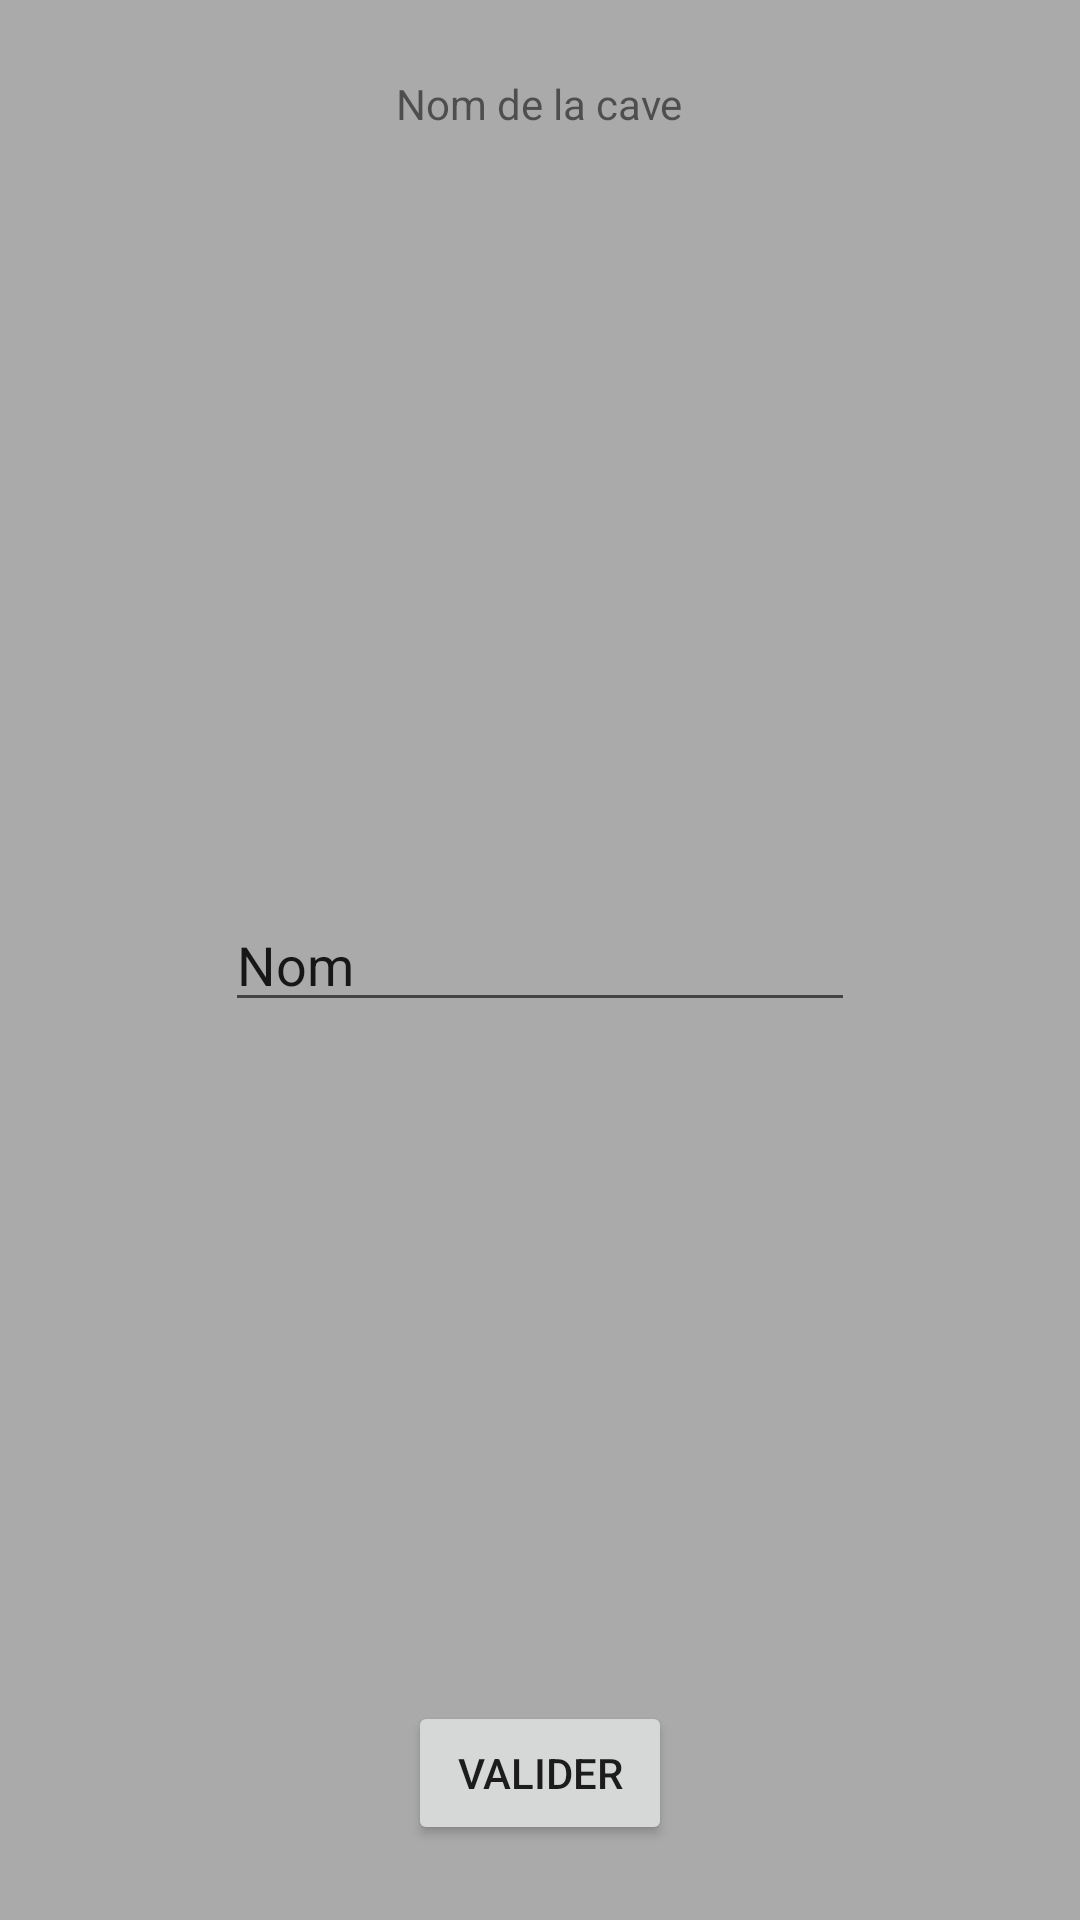

Reconstruct the res/layout file that produces this screen, plus the resources it refers to.
<!-- AndroidManifest.xml: application theme AppTheme -->
<!-- res/layout/cave_pop_main.xml -->
<?xml version="1.0" encoding="utf-8"?>
<RelativeLayout
    xmlns:android="http://schemas.android.com/apk/res/android"
    android:orientation="vertical"
    android:layout_width="match_parent"
    android:layout_height="match_parent"
    android:background="@android:color/darker_gray">

    <TextView
        android:id="@+id/textView"
        android:layout_width="wrap_content"
        android:layout_height="wrap_content"
        android:layout_centerHorizontal="true"
        android:layout_marginTop="25dp"
        android:text="Nom de la cave" />

    <EditText
        android:id="@+id/editTextName"
        android:layout_width="wrap_content"
        android:layout_height="wrap_content"
        android:ems="10"
        android:inputType="textPersonName"
        android:text="Nom"
        android:layout_centerInParent="true" />

    <Button
        android:id="@+id/button"
        android:layout_width="wrap_content"
        android:layout_height="wrap_content"
        android:layout_alignParentBottom="true"
        android:layout_marginBottom="25dp"
        android:layout_centerHorizontal="true"
        android:text="Valider" />

</RelativeLayout>
<!-- resources referenced by this layout -->
<resources>
  <style name="AppTheme" parent="Theme.AppCompat.Light.DarkActionBar">
          
          <item name="colorPrimary">@color/colorPrimary</item>
          <item name="colorPrimaryDark">@color/colorPrimaryDark</item>
          <item name="colorAccent">@color/colorAccent</item>
      </style>
  <!-- not gathered from this repository: default colours our renderer supplied (Android Studio template values) -->
  <color name="colorPrimary">#FF6200EE</color>
  <color name="colorPrimaryDark">#FF3700B3</color>
  <color name="colorAccent">#FF03DAC5</color>
</resources>
